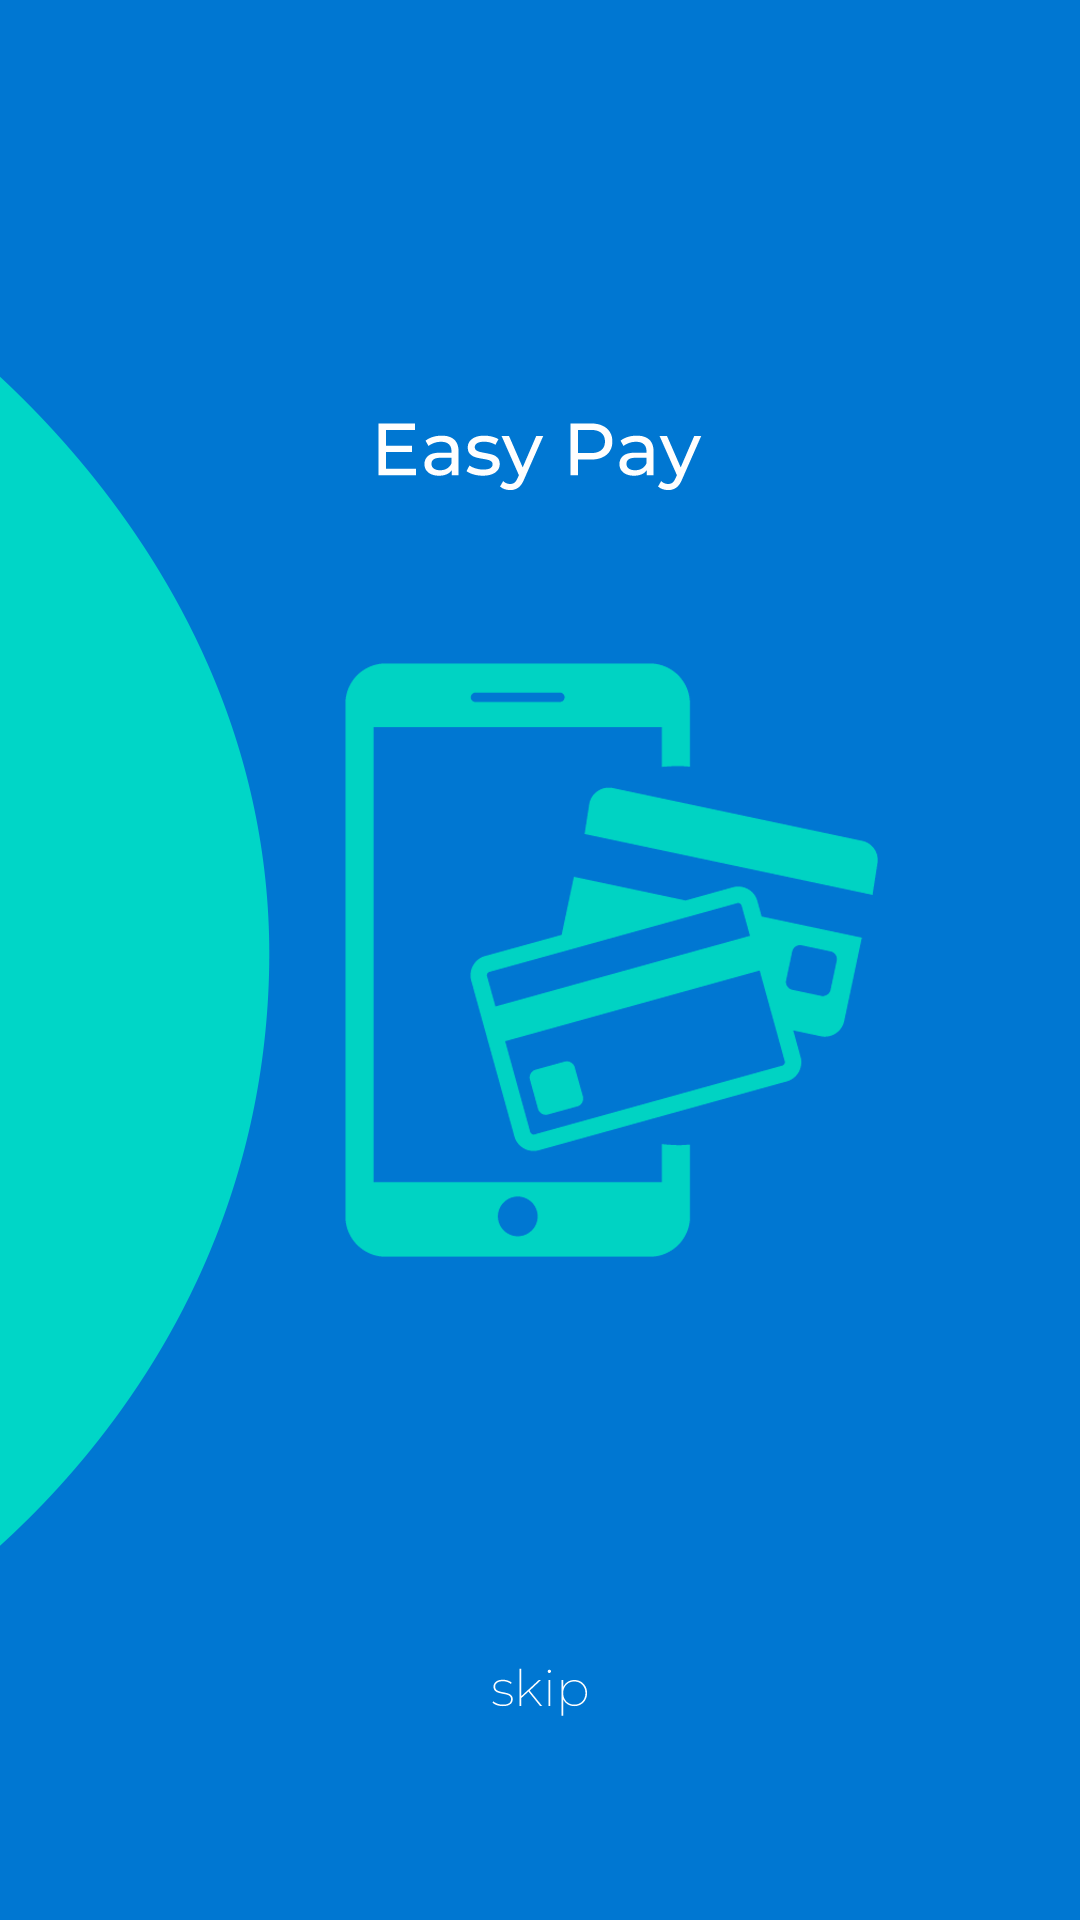

Here is an Android app screen rendered from its layout file. Give the layout XML and the strings, colors and styles it references.
<!-- AndroidManifest.xml: application theme AppTheme -->
<!-- res/layout/fragment_easy_pay.xml -->
<?xml version="1.0" encoding="utf-8"?>
<android.support.constraint.ConstraintLayout xmlns:android="http://schemas.android.com/apk/res/android"
    xmlns:app="http://schemas.android.com/apk/res-auto"
    xmlns:tools="http://schemas.android.com/tools"
    android:layout_width="match_parent"
    android:layout_height="match_parent"
    android:background="@drawable/easy_pay_background"
    tools:context=".ui.fragment.main_fragments.EasyPayFragment">

</android.support.constraint.ConstraintLayout>
<!-- resources referenced by this layout -->
<resources>
  <!-- drawable easy_pay_background: png bitmap (drawable, 48242 bytes) -->
  <style name="AppTheme" parent="Theme.AppCompat.Light.DarkActionBar">
          
          <item name="colorPrimary">@color/colorPrimary</item>
          <item name="colorPrimaryDark">@color/colorPrimaryDark</item>
          <item name="colorAccent">@color/colorAccent</item>
      </style>
  <color name="colorPrimary">#ace9e1</color>
  <color name="colorPrimaryDark">#ace9e1</color>
  <color name="colorAccent">#ace9e1</color>
</resources>
